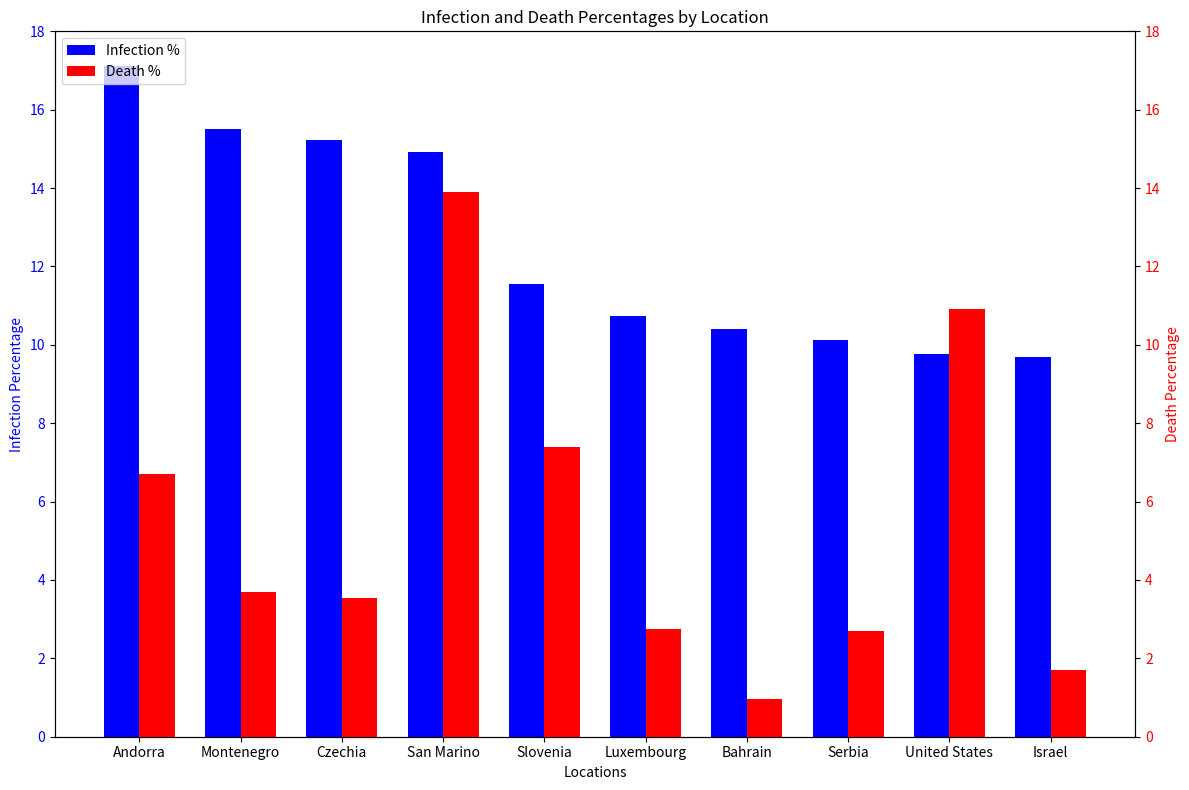

The script that saved this image:
import matplotlib.pyplot as plt
import numpy as np

data = [
    {"location": "Andorra", "infection_percent": 17.125, "death_percent": 6.702},
    {"location": "Montenegro", "infection_percent": 15.506, "death_percent": 3.704},
    {"location": "Czechia", "infection_percent": 15.228, "death_percent": 3.540},
    {"location": "San Marino", "infection_percent": 14.927, "death_percent": 13.889},
    {"location": "Slovenia", "infection_percent": 11.558, "death_percent": 7.400},
    {"location": "Luxembourg", "infection_percent": 10.736, "death_percent": 2.756},
    {"location": "Bahrain", "infection_percent": 10.398, "death_percent": 0.955},
    {"location": "Serbia", "infection_percent": 10.134, "death_percent": 2.709},
    {"location": "United States", "infection_percent": 9.772, "death_percent": 10.909},
    {"location": "Israel", "infection_percent": 9.687, "death_percent": 1.705}
]

locations = [item["location"] for item in data]
infection_percentages = [item["infection_percent"] for item in data]
death_percentages = [item["death_percent"] for item in data]

fig, ax1 = plt.subplots(figsize=(12, 8))

index = np.arange(len(locations))
bar_width = 0.35

bar1 = ax1.bar(index, infection_percentages, bar_width, label='Infection %', color='blue')
ax1.set_xlabel('Locations')
ax1.set_ylabel('Infection Percentage', color='blue')
ax1.tick_params(axis='y', labelcolor='blue')

ax2 = ax1.twinx()
bar2 = ax2.bar(index + bar_width, death_percentages, bar_width, label='Death %', color='red')
ax2.set_ylabel('Death Percentage', color='red')
ax2.tick_params(axis='y', labelcolor='red')

ax1.set_ylim([0, 18])
ax2.set_ylim([0, 18])

bars = [bar1, bar2]
labels = [bar.get_label() for bar in bars]
plt.legend(bars, labels, loc='upper left')

plt.xticks(index + bar_width/2, locations, rotation=45, ha='right')
plt.title('Infection and Death Percentages by Location')

plt.tight_layout()
plt.show()
